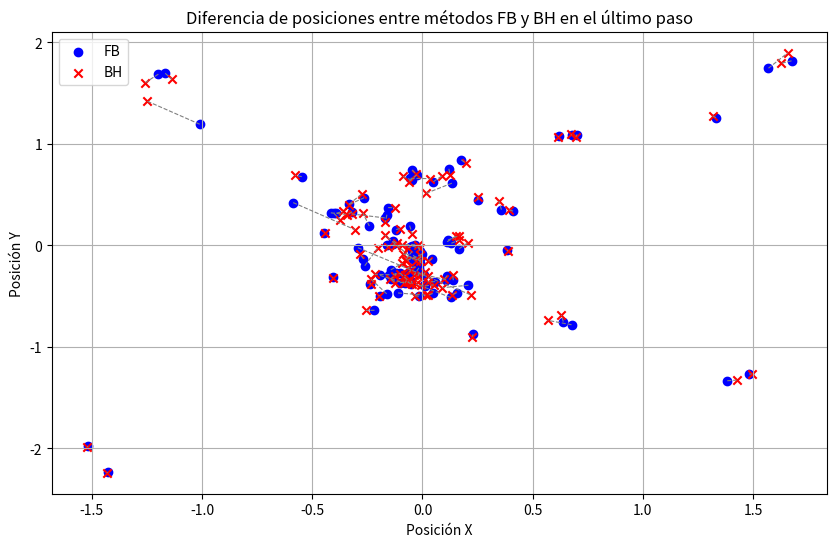

Write Python code to recreate this figure.
import matplotlib.pyplot as plt
import numpy as np
import pandas as pd

fb_data = [
        (-0.075521, -0.302488), (-0.408008, -0.312671), (0.383863, -0.045158), 
        (-0.016753, -0.501146), (0.154595, -0.467023), (0.127590, -0.513067), 
        (0.676202, -0.781935), (0.010458, -0.399734), (-0.194486, -0.494279), 
        (0.119640, 0.753671), (-0.401851, 0.314260), (-0.047261, -0.058731), 
        (-0.009346, -0.176421), (0.046143, -0.473947), (-0.241269, 0.190258), 
        (-0.143902, -0.241523), (-0.110899, -0.469137), (-0.586680, 0.420778), 
        (-1.428148, -2.235527), (0.251313, 0.443431), (-1.010476, 1.192466), 
        (-0.042073, -0.137221), (0.005057, -0.392333), (-0.058345, 0.194413), 
        (-0.162706, -0.477134), (0.111922, -0.298315), (1.482274, -1.266093), 
        (0.130941, 0.020631), (-0.161491, 0.301258), (-0.240154, -0.385467), 
        (0.411046, 0.336941), (1.382633, -1.333328), (-0.033061, 0.008194), 
        (-0.006827, -0.115500), (1.569580, 1.744326), (-0.131690, -0.314426), 
        (-0.054433, 0.659651), (-0.059287, -0.262888), (-0.132738, 0.044661), 
        (-0.131816, 0.008967), (0.139735, -0.343169), (-0.319074, 0.329981), 
        (-0.293006, -0.023588), (0.208356, -0.393053), (0.617611, 1.074144), 
        (-0.101815, -0.367822), (-1.198357, 1.685560), (0.058092, -0.358380), 
        (-0.149839, -0.289196), (-1.517202, -1.976035), (0.005321, -0.295673), 
        (0.049587, 0.626754), (-0.261926, -0.200629), (0.176094, 0.841671), 
        (-0.047645, 0.742825), (-0.054798, -0.016680), (-0.050157, -0.350036), 
        (-0.049647, 0.640893), (0.042765, -0.130569), (1.674233, 1.816754), 
        (-0.031460, -0.213866), (1.331263, 1.256693), (0.166532, -0.033485), 
        (-0.267865, -0.131511), (0.229430, -0.875609), (0.112144, 0.035947), 
        (0.133371, 0.611928), (-0.390706, 0.315885), (-0.217744, -0.639301), 
        (-0.170902, 0.270234), (-0.155727, 0.372000), (-0.054034, -0.378258), 
        (-0.415891, 0.320082), (-0.134446, -0.285635), (-0.162891, 0.004328), 
        (-0.042405, -0.098105), (-0.025583, 0.695013), (-1.167182, 1.694006), 
        (0.638696, -0.751214), (-0.193264, -0.295434), (0.358063, 0.351662), 
        (-0.141105, -0.335564), (0.115730, 0.052492), (-0.121164, -0.272530), 
        (-0.119231, 0.155411), (-0.016319, -0.222118), (-0.264737, 0.468910), 
        (-0.547627, 0.676464), (-0.102049, -0.272328), (0.106886, -0.338201), 
        (0.676075, 1.083224), (-0.025289, -0.142242), (0.701584, 1.091270), 
        (-0.079957, -0.372188), (-0.444580, 0.124145), (-0.047113, -0.005731), 
        (-0.012455, -0.267040), (-0.011839, -0.051583), (-0.333262, 0.403996), 
        (-0.002670, -0.087842), 
]

bh_data = [
        (-0.081479, -0.294457), (-0.407192, -0.317128), (0.386891, -0.059310), 
        (-0.035432, -0.495203), (0.131880, -0.487176), (-0.029092, -0.380990), 
        (0.567287, -0.738264), (0.050758, -0.389529), (-0.199432, -0.498225), 
        (0.125018, 0.696257), (-0.373564, 0.254324), (-0.076955, -0.143612), 
        (-0.010730, -0.095243), (0.027176, -0.489205), (-0.271131, 0.321517), 
        (-0.091005, -0.175151), (0.017953, -0.491277), (-0.307218, 0.154717), 
        (-1.433416, -2.238969), (0.251118, 0.476263), (-1.252023, 1.422618), 
        (-0.170993, 0.101146), (-0.008065, -0.394733), (-0.046118, 0.113778), 
        (-0.233414, -0.332865), (0.097666, -0.334950), (1.493367, -1.267233), 
        (0.167663, 0.052716), (-0.168767, 0.230330), (-0.233633, -0.376191), 
        (0.390209, 0.351746), (1.425392, -1.327138), (-0.093843, 0.007125), 
        (-0.031053, -0.155838), (1.657619, 1.896584), (-0.146043, -0.330476), 
        (0.036124, 0.657035), (-0.052623, -0.244467), (-0.116157, 0.018637), 
        (-0.120814, -0.000019), (0.136760, -0.287829), (-0.343057, 0.299712), 
        (0.217922, -0.486792), (0.089191, -0.417228), (0.614862, 1.069732), 
        (-0.080476, -0.361533), (-1.256899, 1.603296), (0.023992, -0.357277), 
        (-0.216691, -0.285499), (-1.521975, -1.985735), (0.012221, -0.266670), 
        (0.087487, 0.682397), (-0.202417, -0.023866), (0.196248, 0.808528), 
        (-0.028463, 0.702422), (-0.064730, -0.023006), (-0.046808, -0.380741), 
        (-0.087953, 0.678639), (0.026415, -0.159074), (1.626998, 1.792559), 
        (-0.066667, -0.218911), (1.316071, 1.275755), (0.205138, 0.025658), 
        (-0.282691, -0.089262), (0.226069, -0.899469), (0.153856, 0.093334), 
        (0.016379, 0.512309), (-0.361914, 0.333856), (-0.257110, -0.640449), 
        (-0.320855, 0.308841), (-0.126681, 0.369877), (-0.067638, -0.359069), 
        (-0.347867, 0.304668), (-0.103338, -0.277531), (-0.157382, -0.018535), 
        (-0.009471, -0.158696), (-0.063468, 0.624339), (-1.136703, 1.634534), 
        (0.629568, -0.685759), (-0.084041, -0.372049), (0.346252, 0.437377), 
        (-0.123689, -0.370533), (0.167301, 0.096768), (-0.124239, -0.300534), 
        (-0.103335, 0.165351), (-0.037612, -0.291428), (-0.333887, 0.400177), 
        (-0.579230, 0.690777), (-0.061299, -0.354767), (0.026050, -0.298758), 
        (0.673856, 1.092632), (-0.088152, -0.081742), (0.695418, 1.069653), 
        (-0.072346, -0.346388), (-0.442348, 0.123890), (-0.011869, -0.030592), 
        (-0.021747, -0.304718), (-0.021635, 0.003803), (-0.273642, 0.509950), 
        (-0.074989, -0.152236), 
]

fb_positions = np.array(fb_data)
bh_positions = np.array(bh_data)
# Gráfica de diferencias entre FB y BH
fig, ax = plt.subplots(figsize=(10, 6))

# Coordenadas FB y BH en x e y
fb_x, fb_y = fb_positions[:, 0], fb_positions[:, 1]
bh_x, bh_y = bh_positions[:, 0], bh_positions[:, 1]

# Dibujar las posiciones de FB y BH
ax.scatter(fb_x, fb_y, color='blue', label='FB', marker='o')
ax.scatter(bh_x, bh_y, color='red', label='BH', marker='x')

# Dibujar líneas entre cada punto FB y BH
for i in range(len(fb_x)):
        ax.plot([fb_x[i], bh_x[i]], [fb_y[i], bh_y[i]], color='gray', linestyle='--', linewidth=0.8)

# Etiquetas y leyenda
ax.set_xlabel("Posición X")
ax.set_ylabel("Posición Y")
ax.set_title("Diferencia de posiciones entre métodos FB y BH en el último paso")
ax.legend()
plt.grid(True)
plt.show()
